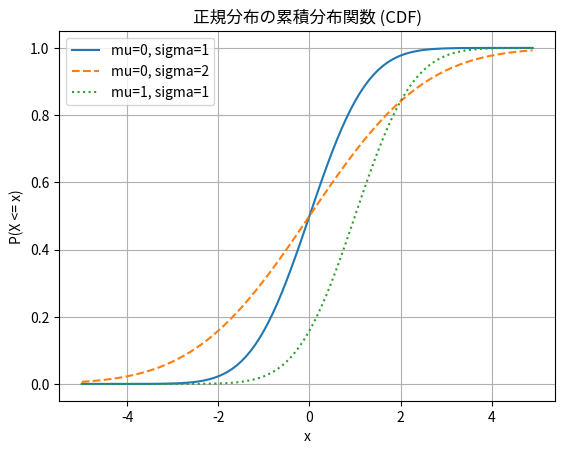

This figure's Python source:
import math
import matplotlib.pyplot as plt

# 正規分布の累積分布関数 (CDF)
def normal_cdf(x: float, mu: float = 0, sigma: float = 1) -> float:
    """正規分布の累積分布関数"""
    return (1 + math.erf((x - mu) / math.sqrt(2) / sigma)) / 2

# x軸の値を生成
xs = [x / 10.0 for x in range(-50, 50)]  # -5.0 から 5.0 まで

# 異なる分布の累積分布関数 (CDF) を計算
ys_mu0_sigma1 = [normal_cdf(x, mu=0, sigma=1) for x in xs]  # 標準正規分布
ys_mu0_sigma2 = [normal_cdf(x, mu=0, sigma=2) for x in xs]  # 標準偏差が大きい
ys_mu1_sigma1 = [normal_cdf(x, mu=1, sigma=1) for x in xs]  # 平均値がずれている

# グラフを描画
plt.plot(xs, ys_mu0_sigma1, label="mu=0, sigma=1")
plt.plot(xs, ys_mu0_sigma2, label="mu=0, sigma=2", linestyle="--")
plt.plot(xs, ys_mu1_sigma1, label="mu=1, sigma=1", linestyle=":")
plt.title("正規分布の累積分布関数 (CDF)")
plt.xlabel("x")
plt.ylabel("P(X <= x)")
plt.legend()
plt.grid(True)
plt.show()
